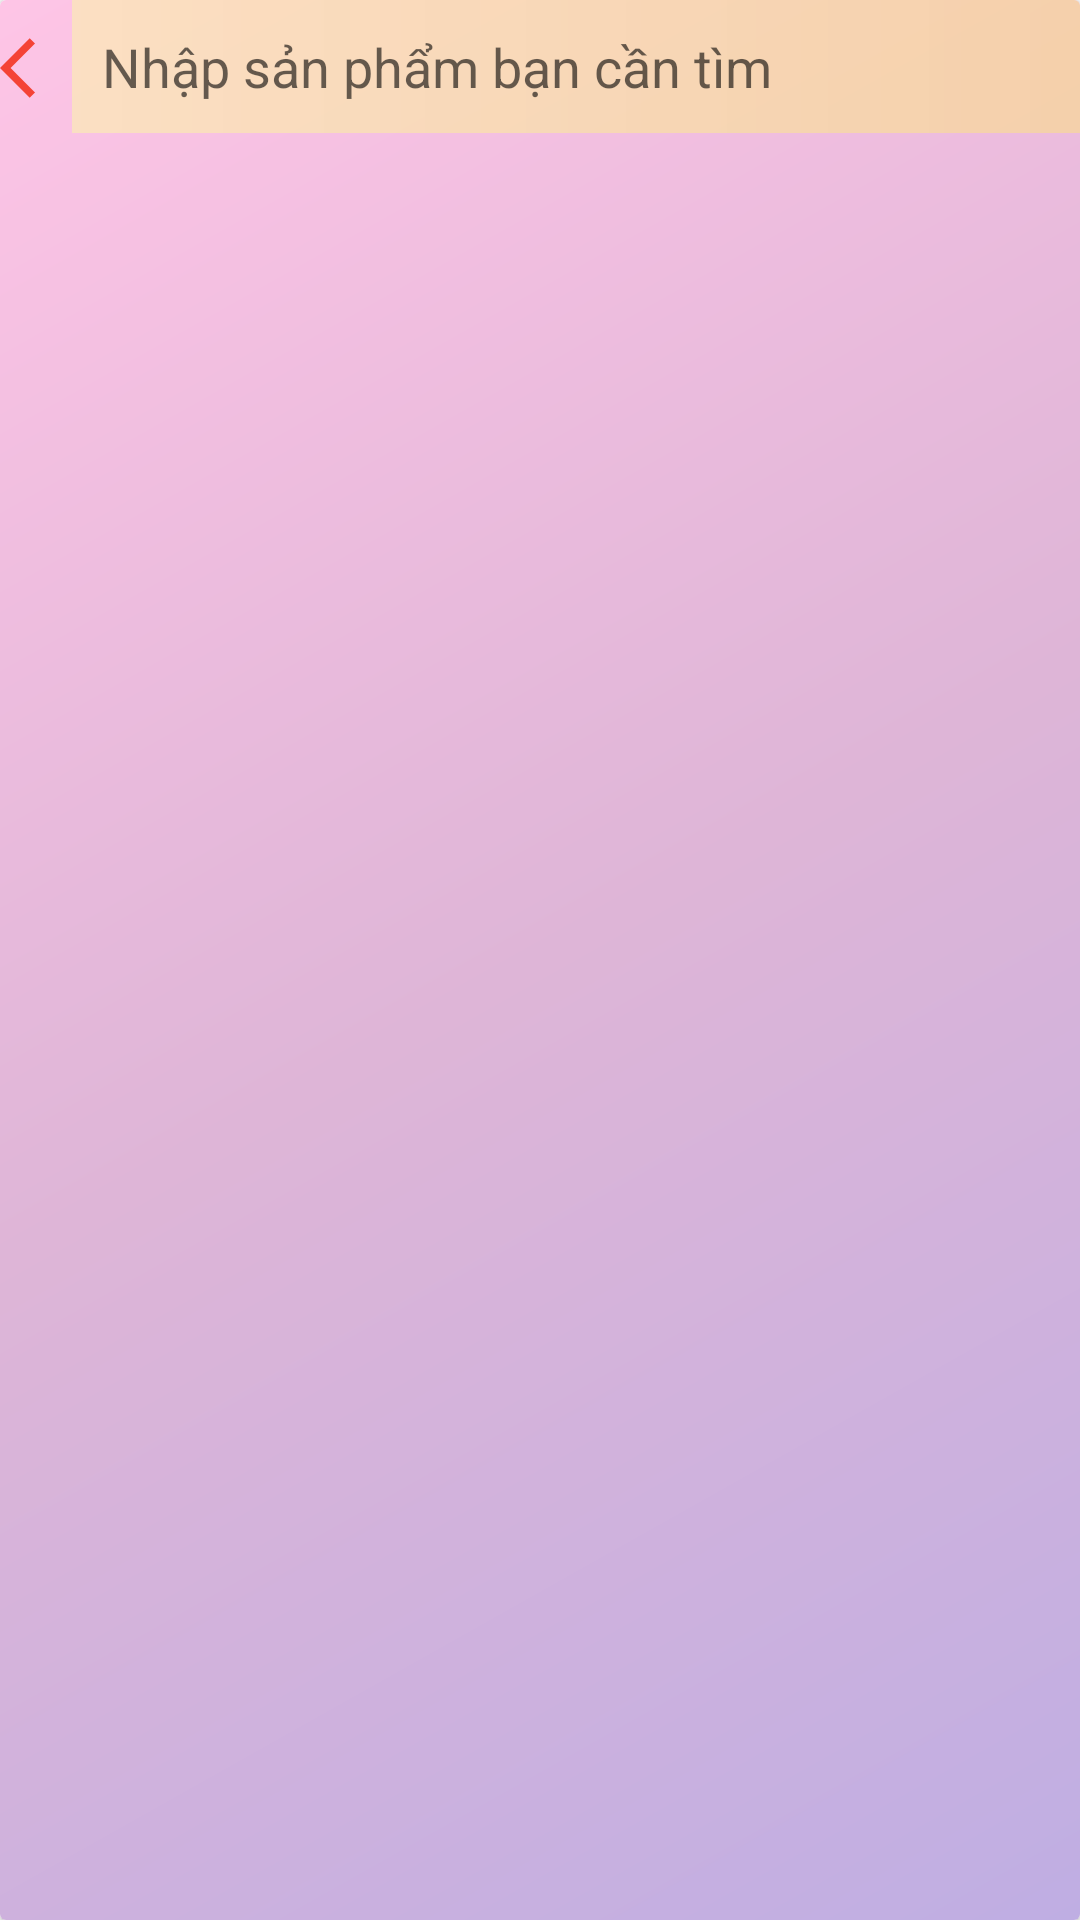

Android layout source for this screen:
<!-- AndroidManifest.xml: application theme Theme.MyApplication -->
<!-- res/layout/activity_serch.xml -->
<?xml version="1.0" encoding="utf-8"?>
<androidx.cardview.widget.CardView xmlns:android="http://schemas.android.com/apk/res/android"
    xmlns:app="http://schemas.android.com/apk/res-auto"
    xmlns:tools="http://schemas.android.com/tools"
    android:layout_width="match_parent"
    android:layout_height="match_parent"

    tools:context=".activity.TestHienGiay">
 <LinearLayout
     android:layout_width="match_parent"
     android:layout_height="match_parent"
     android:background="@drawable/gradient"
     android:orientation="horizontal">

     <ImageView
         android:id="@+id/imgback"
         android:layout_width="wrap_content"
         android:src="@drawable/back"
         android:layout_height="45dp"/>

     <LinearLayout
         android:layout_width="match_parent"
         android:layout_height="wrap_content"
         android:orientation="vertical">
         <EditText
             android:id="@+id/Search"
             android:layout_width="match_parent"
             android:layout_height="wrap_content"
             android:padding="10dp"
             android:background="@drawable/gradient_edittext"
             android:hint="Nhập sản phẩm bạn cần tìm"/>
         <androidx.recyclerview.widget.RecyclerView
             android:id="@+id/recycleview1"
             android:layout_width="match_parent"
             android:layout_height="match_parent"/>
     </LinearLayout>

 </LinearLayout>


</androidx.cardview.widget.CardView>
<!-- resources referenced by this layout -->
<resources>
  <!-- drawable back (drawable) -->
  <vector android:autoMirrored="true" android:height="24dp"
      android:tint="#F44336" android:viewportHeight="24"
      android:viewportWidth="24" android:width="24dp" xmlns:android="http://schemas.android.com/apk/res/android">
      <path android:fillColor="@android:color/white" android:pathData="M11.67,3.87L9.9,2.1 0,12l9.9,9.9 1.77,-1.77L3.54,12z"/>
  </vector>
  <!-- drawable gradient (drawable) -->
  <?xml version="1.0" encoding="utf-8"?>
  <shape xmlns:android="http://schemas.android.com/apk/res/android">
      <gradient
           android:angle="315"
          android:startColor="#FEC5E6"
          android:centerColor="#DEB5D7"
          android:endColor="#BFAEE3"
          android:type="linear"/>
  </shape>
  <!-- drawable gradient_edittext (drawable) -->
  <?xml version="1.0" encoding="utf-8"?>
  <shape xmlns:android="http://schemas.android.com/apk/res/android">
      <gradient
          android:type="linear"
          android:angle="0"
          android:startColor="#A8FBEDB1"
          android:endColor="#B2F8D895" />
  </shape>
  <style name="Theme.MyApplication" parent="Theme.MaterialComponents.DayNight.NoActionBar">
          
          <item name="colorPrimary">@color/purple_500</item>
          <item name="colorPrimaryVariant">@color/purple_700</item>
          <item name="colorOnPrimary">@color/white</item>
          
          <item name="colorSecondary">@color/teal_200</item>
          <item name="colorSecondaryVariant">@color/teal_700</item>
          <item name="colorOnSecondary">@color/black</item>
          
          <item name="android:statusBarColor">?attr/colorPrimaryVariant</item>
          
      </style>
  <!-- not gathered from this repository: default colours our renderer supplied (Android Studio template values) -->
  <color name="purple_500">#FF6200EE</color>
  <color name="purple_700">#FF3700B3</color>
  <color name="teal_200">#FF03DAC5</color>
  <color name="teal_700">#FF018786</color>
  <color name="black">#FF000000</color>
  <color name="white">#FFFFFFFF</color>
</resources>
